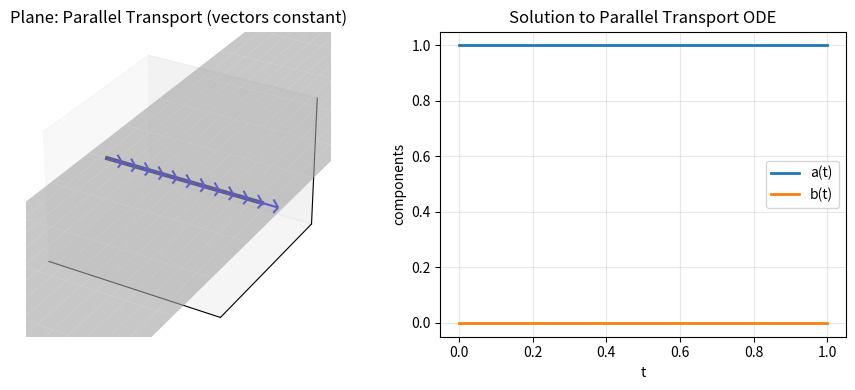

This chart was generated by the following Python code:
# pt_plane.py
import numpy as np
import matplotlib.pyplot as plt
from scipy.integrate import solve_ivp
import os

# -------------------------------------------------------
# Setup
# -------------------------------------------------------
OUTPUT_DIR = "MA_geometric-operators-on-manifolds/carry_no_twist/outputs"
os.makedirs(OUTPUT_DIR, exist_ok=True)

# -------------------------------------------------------
# Plane surface
# -------------------------------------------------------
def X_plane(u, v):
    return np.array([u, v, 0.0])

def Xu_plane(u, v):
    return np.array([1.0, 0.0, 0.0])

def Xv_plane(u, v):
    return np.array([0.0, 1.0, 0.0])

# -------------------------------------------------------
# Curve: straight line from -2 to 2 in u, v = 0
# -------------------------------------------------------
t0, t1 = 0.0, 1.0

def u_of_t(t):  return -2.0 + 4.0 * t
def v_of_t(t):  return 0.0
def du_dt(t):   return 4.0
def dv_dt(t):   return 0.0

# Christoffel = 0 on plane
def gamma_plane(u, v):
    return np.zeros((2, 2, 2))

# -------------------------------------------------------
# Parallel Transport ODE: W' = −Γ * W * x'
# W = (a,b)
# -------------------------------------------------------
def pt_ode_plane(t, W):
    # a,b components
    a, b = W
    u = u_of_t(t)
    v = v_of_t(t)
    du = du_dt(t)
    dv = dv_dt(t)

    Gamma = gamma_plane(u, v)  # all zeros

    dW = np.zeros(2)
    for k in range(2):
        s = 0.0
        for i in range(2):
            Wi = a if i == 0 else b
            for j in range(2):
                xdot = du if j == 0 else dv
                s += Gamma[k,i,j] * Wi * xdot
        dW[k] = -s

    return dW

# Initial vector W(0)
W0 = np.array([1.0, 0.0])

# Solve
t_eval = np.linspace(t0, t1, 200)
sol = solve_ivp(pt_ode_plane, (t0, t1), W0, t_eval=t_eval)

a = sol.y[0]
b = sol.y[1]

print("=== PARALLEL TRANSPORT ON PLANE ===")
print("First 10 a(t):", a[:10])
print("First 10 b(t):", b[:10])
print("Since Γ = 0, ODE → a'=0, b'=0. Vector stays constant.")

# -------------------------------------------------------
# Build Geometry (correct!)
# -------------------------------------------------------
U = np.array([u_of_t(t) for t in t_eval])
V = np.array([v_of_t(t) for t in t_eval])

pts = np.array([X_plane(u, v) for u, v in zip(U, V)])

Xu_all = np.array([Xu_plane(u,v) for u,v in zip(U,V)])
Xv_all = np.array([Xv_plane(u,v) for u,v in zip(U,V)])

# Construct world tangent vectors
V3 = a[:,None] * Xu_all + b[:,None] * Xv_all

# Choose arrow locations
idx = np.linspace(0, len(t_eval)-1, 12, dtype=int)

# -------------------------------------------------------
# Plot
# -------------------------------------------------------
fig = plt.figure(figsize=(9,4))
ax3d = fig.add_subplot(1,2,1, projection="3d")
ax2d = fig.add_subplot(1,2,2)

# surface patch
u_grid = np.linspace(-2.5, 2.5, 15)
v_grid = np.linspace(-1.0, 1.0, 15)
U_grid, V_grid = np.meshgrid(u_grid, v_grid)
Z_grid = np.zeros_like(U_grid)

ax3d.plot_surface(U_grid, V_grid, Z_grid,
                  color="lightgray", alpha=0.6, edgecolor="none")

# geodesic path
ax3d.plot(pts[:,0], pts[:,1], pts[:,2], color="black", linewidth=3)

# arrows
for i in idx:
    P = pts[i]
    Vp = V3[i]
    ax3d.quiver(P[0], P[1], P[2],
                Vp[0], Vp[1], Vp[2],
                length=0.4, color="blue")

# zoom tight
ax3d.set_xlim(min(U)-0.2, max(U)+0.2)
ax3d.set_ylim(min(V)-0.2, max(V)+0.2)
ax3d.set_zlim(-0.3, 0.3)

# clean style
ax3d.set_xticks([]); ax3d.set_yticks([]); ax3d.set_zticks([])
ax3d.set_title("Plane: Parallel Transport (vectors constant)")

# 2D ODE solutions
ax2d.plot(t_eval, a, label="a(t)", linewidth=2)
ax2d.plot(t_eval, b, label="b(t)", linewidth=2)
ax2d.set_title("Solution to Parallel Transport ODE")
ax2d.set_xlabel("t"); ax2d.set_ylabel("components")
ax2d.grid(alpha=0.3)
ax2d.legend()

plt.tight_layout()
out_path = os.path.join(OUTPUT_DIR, "pt_plane.png")
plt.savefig(out_path, dpi=300)
print("Saved to:", out_path)

plt.show()